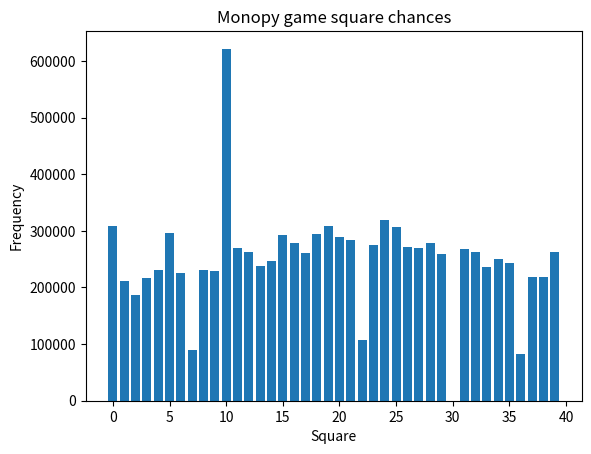

The matplotlib source for this figure:
import random

import matplotlib.pyplot as plt

chance_cards = ["GO", "TS", "MF", "PM", "NS",
                "NS", "NU", "JL", "KC", "B3"] + 6 * [""]
community_cards = ["GO", "JL"] + [""] * 14

random.shuffle(chance_cards)
random.shuffle(community_cards)

double_counter = 0
current_position = 0

counter = {i: 0 for i in range(40)}
turns = 100
games = 100000

for x in range(games):
    for y in range(turns):
        die1 = random.randint(1, 6)
        die2 = random.randint(1, 6)

        if die1 == die2:
            double_counter += 1
        else:
            double_counter = 0
        if double_counter >= 3:
            current_position = 10
            double_counter = 0
        else:
            current_position = (current_position + die1 + die2) % 40

            if current_position in [7, 22, 36]:
                card = chance_cards.pop()
                chance_cards.insert(0, card)
                match card:
                    case "GO":
                        current_position = 0
                    case "TS":
                        current_position = 24
                    case "MF":
                        current_position = 39
                    case "PM":
                        current_position = 11
                    case "KC":
                        current_position = 5
                    case "B3":
                        current_position = (current_position - 3) % 40
                    case "JL":
                        current_position = 10
                        double_counter = 0
                    case "NS":
                        if current_position == 7:
                            current_position = 15
                        elif current_position == 22:
                            current_position = 25
                        else:
                            current_position = 5
                    case "NU":
                        if current_position == 7 or current_position == 36:
                            current_position = 12
                        else:
                            current_position = 28

            if current_position in [2, 17, 33]:
                card = community_cards.pop()
                community_cards.insert(0, card)
                match card:
                    case "GO":
                        current_position = 0
                    case "JL":
                        current_position = 10
                        double_counter = 0

            if current_position == 30:
                current_position = 10
                double_counter = 0

        counter[current_position] += 1

# text rerpr
for k, v in counter.items():
    print(k, " : ", (v / (games * turns)) * 100)
# GUI repr
keys = list(counter.keys())
values = list(counter.values())
plt.bar(keys, values)
plt.xlabel("Square")
plt.ylabel("Frequency")
plt.title("Monopy game square chances")
plt.show()
